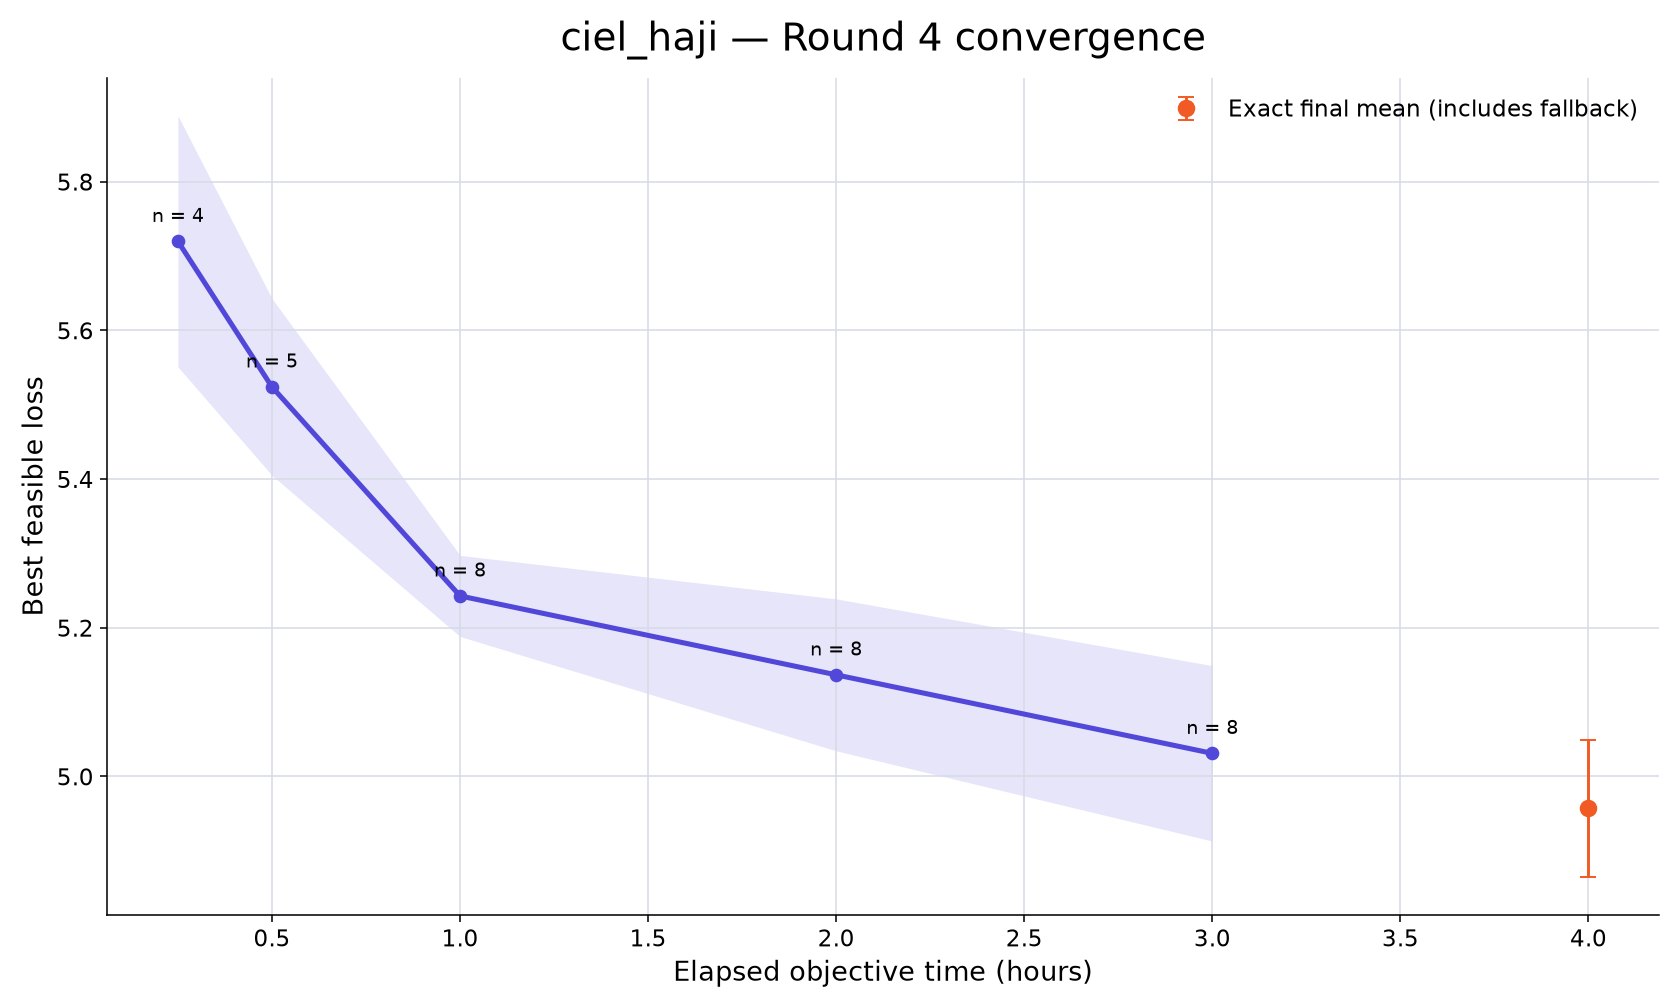

The table this chart was drawn from, first rows:
rank, participant_id, elapsed_minutes, runs_with_value, mean_best_feasible_loss, std_best_feasible_loss, sem_best_feasible_loss, median_best_feasible_loss, minimum_best_feasible_loss, maximum_best_feasible_loss, exact_run_count, conservative_upper_bound_run_count, missing_run_count
110, ciel_haji, 15, 4, 5.72, 0.3377, 0.1688, 5.859, 5.217, 5.944, 0, 4, 6
110, ciel_haji, 30, 5, 5.524, 0.2658, 0.1189, 5.575, 5.141, 5.86, 0, 5, 5
110, ciel_haji, 60, 8, 5.243, 0.1542, 0.05452, 5.259, 4.985, 5.492, 1, 7, 2
110, ciel_haji, 120, 8, 5.137, 0.289, 0.1022, 5.259, 4.691, 5.442, 3, 5, 2
110, ciel_haji, 180, 8, 5.031, 0.3336, 0.118, 5.121, 4.596, 5.442, 7, 1, 2
110, ciel_haji, 240, 10, 4.957, 0.2922, 0.09242, 4.894, 4.596, 5.442, 10, 0, 0
